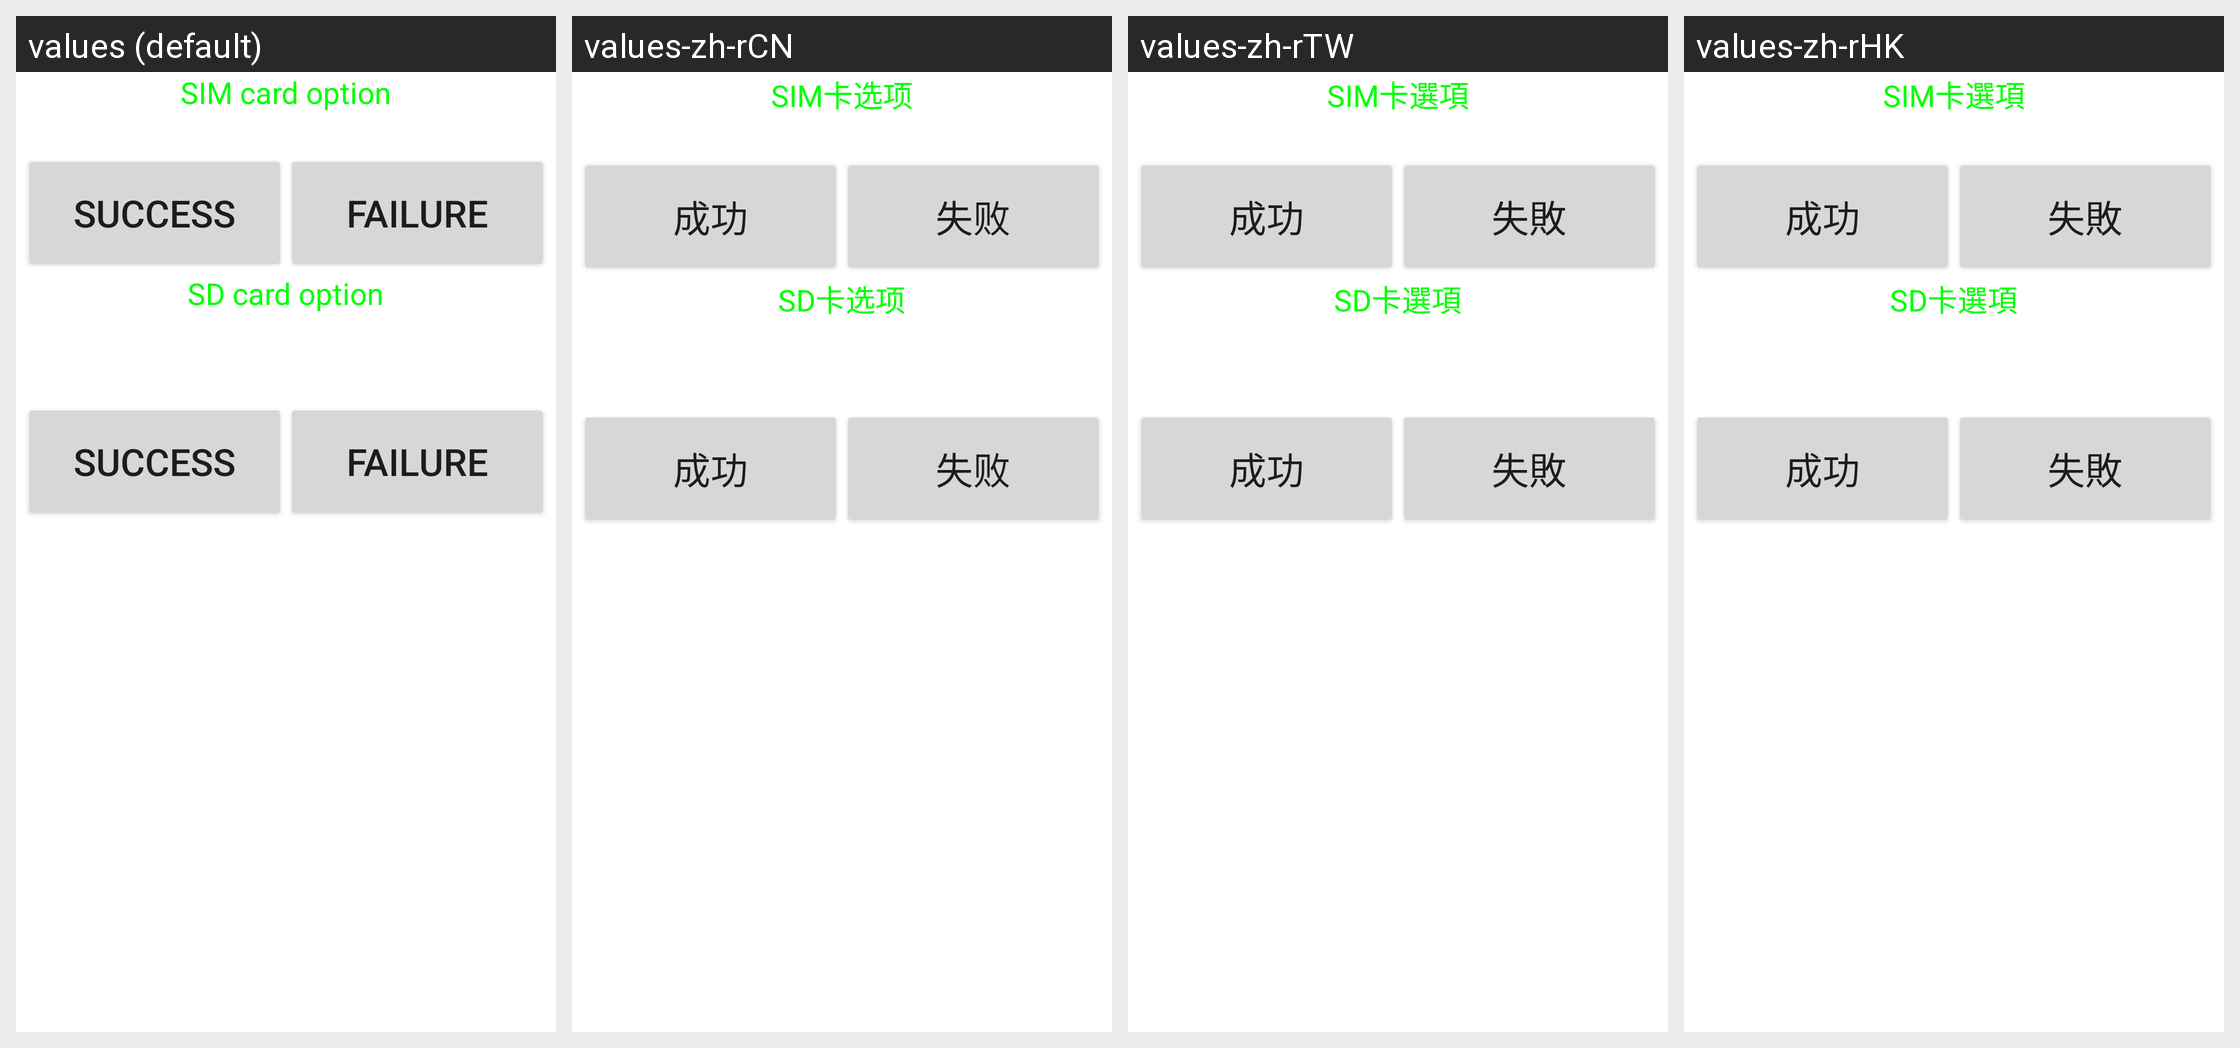

Locale-by-locale string values for the Android screen shown in this grid:
Android screen res/layout/simsdcard.xml rendered under 4 locales, left to right: values (default), values-zh-rCN, values-zh-rTW, values-zh-rHK. Device: Nexus 5 (rendered at 1080×1920; each locale shown at half size, 540×960, under a caption strip naming it); theme Theme.MaterialComponents.DayNight.NoActionBar.
Strings drawn on this screen, with the default value and each locale's value (text and hints the layout hard-codes, and strings that could not be matched under every locale, appear in the picture but are not listed):

SIM_operation
  values: SIM card option
  values-zh-rCN: SIM卡选项
  values-zh-rTW: SIM卡選項
  values-zh-rHK: SIM卡選項

Success
  values: Success
  values-zh-rCN: 成功
  values-zh-rTW: 成功
  values-zh-rHK: 成功

Failed
  values: Failure
  values-zh-rCN: 失败
  values-zh-rTW: 失敗
  values-zh-rHK: 失敗

SDCard_operation
  values: SD card option
  values-zh-rCN: SD卡选项
  values-zh-rTW: SD卡選項
  values-zh-rHK: SD卡選項
